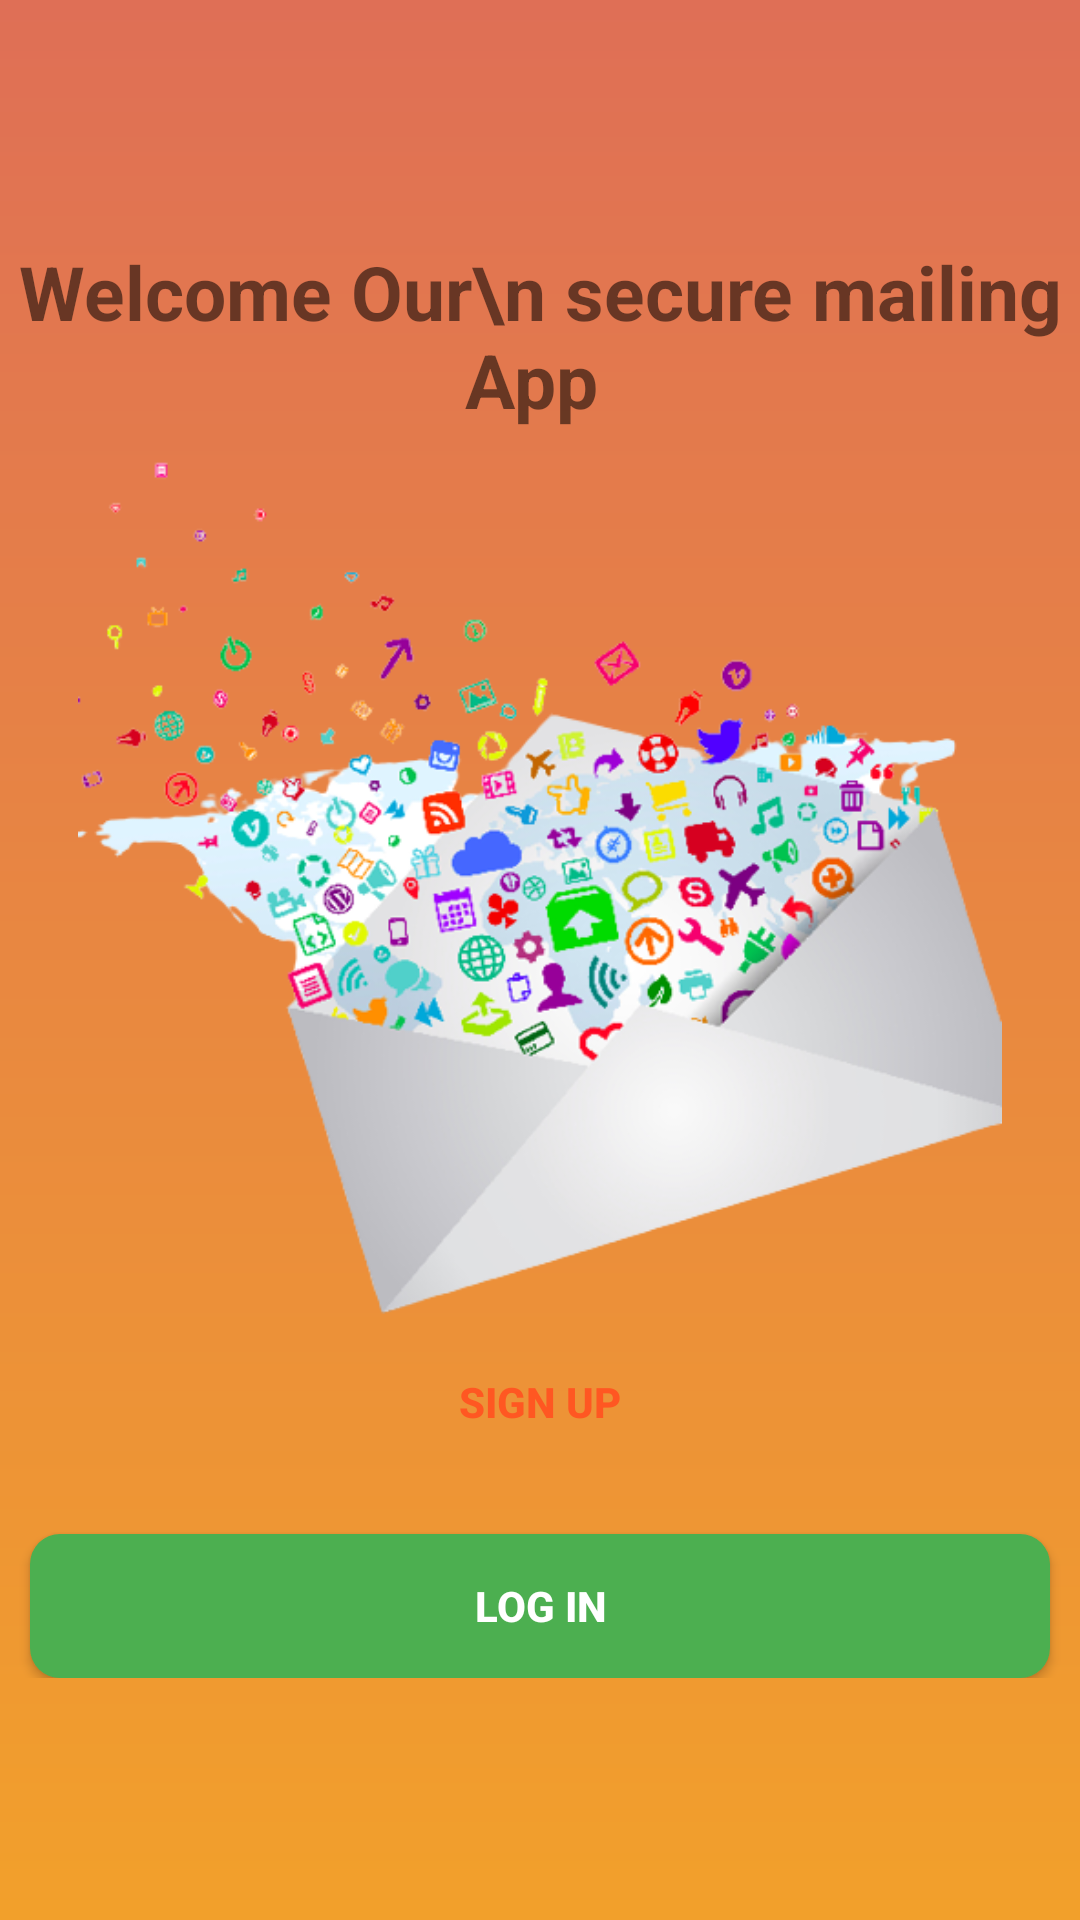

Layout XML and referenced resources for this Android screen:
<!-- AndroidManifest.xml: application theme Theme.PhishingDetector -->
<!-- res/layout/activity_account_direction.xml -->
<?xml version="1.0" encoding="utf-8"?>
<LinearLayout xmlns:android="http://schemas.android.com/apk/res/android"
    xmlns:app="http://schemas.android.com/apk/res-auto"
    xmlns:tools="http://schemas.android.com/tools"
    android:layout_width="match_parent"
    android:layout_height="match_parent"
    tools:context=".Account_direction"
    android:background="@drawable/background"
    android:gravity="center"
    >
    <LinearLayout
        android:layout_width="match_parent"
        android:layout_height="wrap_content"
        android:orientation="vertical"
        android:gravity="center"
        >
        <TextView
            android:layout_width="match_parent"
            android:layout_height="wrap_content"
            android:text="Welcome Our\n secure mailing App "
            android:textStyle="bold"
            android:textSize="25sp"
            android:textAlignment="center"
            android:gravity="center"
            />
        <ImageView
            android:layout_width="match_parent"
            android:layout_height="300dp"
            android:src="@drawable/phishing1"
            />
        <androidx.appcompat.widget.AppCompatButton
            android:layout_width="match_parent"
            android:layout_height="wrap_content"
            android:text="SIGN UP"
            android:layout_marginBottom="20dp"
            android:layout_marginLeft="10dp"
            android:layout_marginRight="10dp"
            android:textColor="@color/orange"
            android:textStyle="bold"
            android:background="@drawable/button_white"
            android:clickable="true"
            android:onClick="toRegister"

            />
        <androidx.appcompat.widget.AppCompatButton
            android:layout_width="match_parent"
            android:layout_height="wrap_content"
            android:text="Log in"
            android:layout_marginLeft="10dp"
            android:layout_marginRight="10dp"
            android:background="@drawable/button_green"
            android:textColor="@color/white"
            android:textStyle="bold"
            android:clickable="true"
            android:onClick="toLogin"
            />



    </LinearLayout>



</LinearLayout>
<!-- resources referenced by this layout -->
<resources>
  <color name="orange">#FF5722</color>
  <color name="white">#FFFFFFFF</color>
  <!-- drawable background (drawable) -->
  <?xml version="1.0" encoding="utf-8"?>
  <shape xmlns:android="http://schemas.android.com/apk/res/android" android:shape="rectangle">
  <gradient android:angle="90" android:startColor="#f2a02b" android:endColor="#df6f56"/>
  
  </shape>
  <!-- drawable button_green (drawable) -->
  <?xml version="1.0" encoding="utf-8"?>
  <shape xmlns:android="http://schemas.android.com/apk/res/android"
      android:shape="rectangle"
      >
      <solid android:color="@color/green"/>
      <corners android:radius="10dp"/>
  
  </shape>
  <!-- drawable phishing1: png bitmap (drawable, 169103 bytes) -->
  <style name="Theme.PhishingDetector" parent="Theme.MaterialComponents.DayNight.DarkActionBar">
          
          <item name="colorPrimary">@color/purple_500</item>
          <item name="colorPrimaryVariant">@color/purple_700</item>
          <item name="colorOnPrimary">@color/white</item>
          
          <item name="colorSecondary">@color/teal_200</item>
          <item name="colorSecondaryVariant">@color/teal_700</item>
          <item name="colorOnSecondary">@color/black</item>
          
          <item name="android:statusBarColor">?attr/colorPrimaryVariant</item>
          
      </style>
  <color name="green">#4CAF50</color>
  <color name="purple_500">#FF6200EE</color>
  <color name="purple_700">#FF3700B3</color>
  <color name="teal_200">#FF03DAC5</color>
  <color name="teal_700">#FF018786</color>
  <color name="black">#FF000000</color>
</resources>
